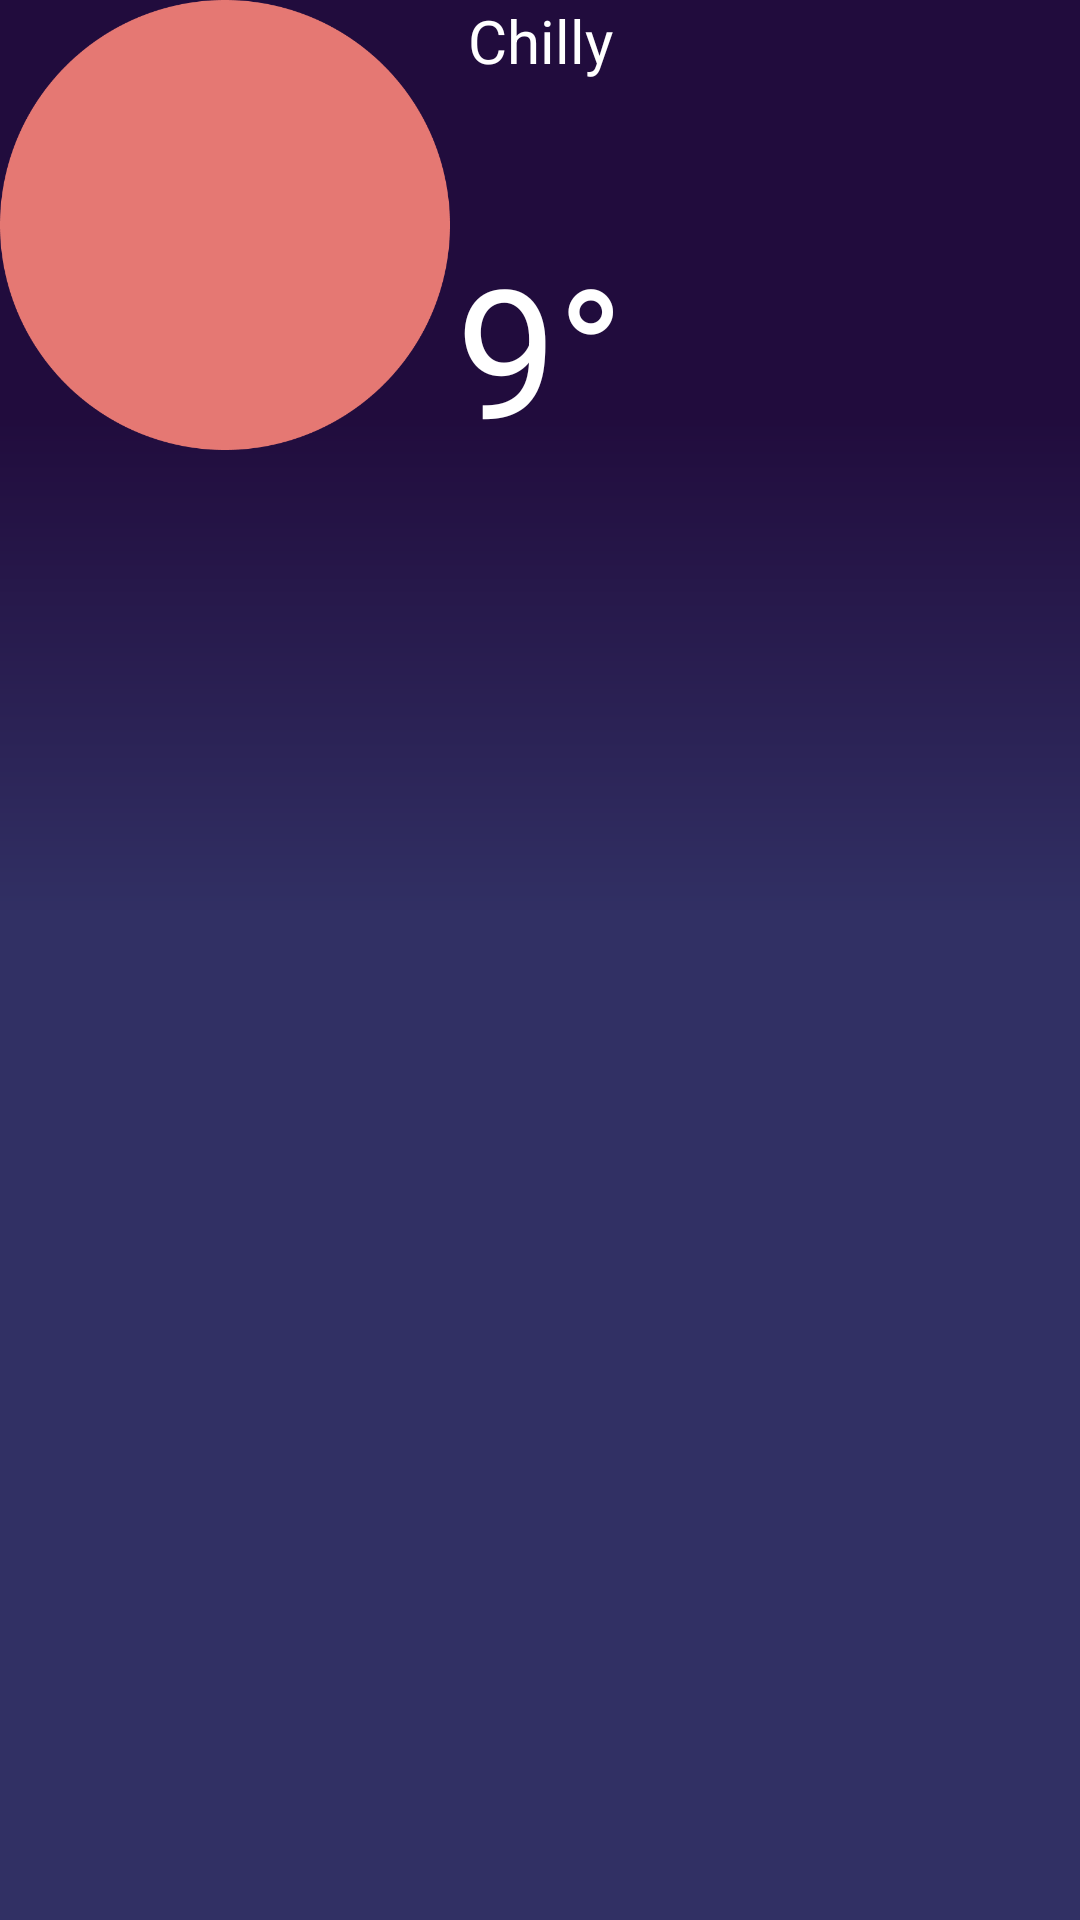

The Android layout XML behind this screen, and the referenced resources:
<!-- AndroidManifest.xml: application theme Theme.Exam0103TrueVar1 -->
<!-- res/layout/activity_main.xml -->
<?xml version="1.0" encoding="utf-8"?>
<androidx.constraintlayout.widget.ConstraintLayout xmlns:android="http://schemas.android.com/apk/res/android"
    xmlns:app="http://schemas.android.com/apk/res-auto"
    xmlns:tools="http://schemas.android.com/tools"
    android:id="@+id/main"
    android:layout_width="match_parent"
    android:layout_height="match_parent"
    tools:context=".MainActivity"
    android:background="@drawable/gradient1">

    <TextView
        android:id="@+id/textView2"
        android:layout_width="wrap_content"
        android:layout_height="wrap_content"
        android:layout_marginTop="76dp"
        android:text="9°"
        android:textColor="#FFFFFF"
        android:textSize="60sp"
        app:layout_constraintEnd_toEndOf="parent"
        app:layout_constraintStart_toStartOf="parent"
        app:layout_constraintTop_toTopOf="parent" />

    <ImageView
        android:id="@+id/imageView"
        android:layout_width="150dp"
        android:layout_height="150dp"
        app:srcCompat="@drawable/ellipse"
        tools:layout_editor_absoluteX="130dp"
        tools:layout_editor_absoluteY="290dp" />

    <ImageView
        android:id="@+id/imageView2"
        android:layout_width="wrap_content"
        android:layout_height="wrap_content"
        app:layout_constraintEnd_toEndOf="parent"
        app:layout_constraintStart_toStartOf="parent"
        app:srcCompat="@drawable/night"
        tools:layout_editor_absoluteY="170dp" />

    <TextView
        android:id="@+id/textView"
        android:layout_width="wrap_content"
        android:layout_height="wrap_content"
        android:text="Chilly"
        android:textColor="#FFFFFF"
        android:textSize="20sp"
        app:layout_constraintEnd_toEndOf="parent"
        app:layout_constraintStart_toStartOf="parent"
        tools:layout_editor_absoluteY="158dp" />

    <androidx.recyclerview.widget.RecyclerView
        android:layout_width="0dp"
        android:layout_height="194dp"
        app:layout_constraintBottom_toBottomOf="parent"
        app:layout_constraintEnd_toEndOf="parent"
        app:layout_constraintStart_toStartOf="parent" />


</androidx.constraintlayout.widget.ConstraintLayout>
<!-- resources referenced by this layout -->
<resources>
  <!-- drawable ellipse: png bitmap (drawable, 10192 bytes) -->
  <!-- drawable gradient1 (drawable) -->
  <?xml version="1.0" encoding="utf-8"?>
  <vector
      xmlns:android="http://schemas.android.com/apk/res/android"
      xmlns:aapt="http://schemas.android.com/aapt"
      android:width="1080dp"
      android:height="1920dp"
      android:viewportWidth="1080"
      android:viewportHeight="1920"
      >
      <group>
          <clip-path
              android:pathData="M0 0H1080V1920H0V0Z"
              />
          <group
              android:translateX="1"
              android:translateY="0"
              android:pivotX="540"
              android:pivotY="960"
              android:scaleX="2"
              android:scaleY="2"
              android:rotation="90"
              >
              <path
                  android:pathData="M0 0V1920H1080V0"
                  >
                  <aapt:attr name="android:fillColor">
                      <gradient
                          android:type="linear"
                          android:startX="270"
                          android:startY="960"
                          android:endX="810"
                          android:endY="960"
                          >
                          <item
                              android:color="#210C3D"
                              android:offset="0"
                              />
                          <item
                              android:color="#313064"
                              android:offset="0.46"
                              />
                      </gradient>
                  </aapt:attr>
              </path>
          </group>
      </group>
  </vector>
  <style name="Theme.Exam0103TrueVar1" parent="Base.Theme.Exam0103TrueVar1" />
  <style name="Base.Theme.Exam0103TrueVar1" parent="Theme.Material3.DayNight.NoActionBar">
          
          
      </style>
</resources>
